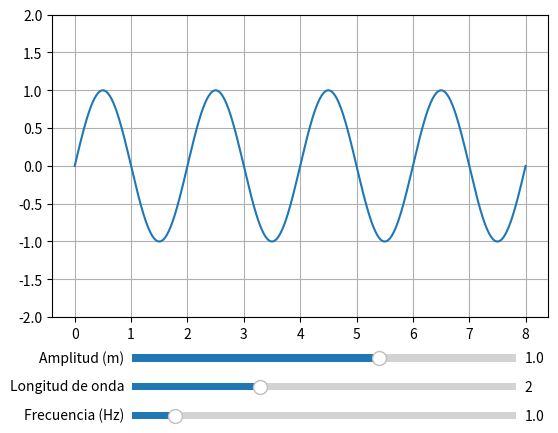

This figure's Python source:
import numpy as np
import matplotlib.pyplot as plt
from matplotlib.animation import FuncAnimation
from matplotlib.widgets import Slider


def ejecutar():
    # 1. Parámetros iniciales del modelo físico
    A_init = 1.0
    lam_init = 2.0
    f_init = 1.0

    k_init = 2 * np.pi / lam_init
    omega_init = 2 * np.pi * f_init

    # 2. Creación de la malla espacial
    x = np.linspace(0, 8.0, 500)
    y = A_init * np.sin(k_init * x)

    # 3. Configuración de la figura y ejes principales
    fig, ax = plt.subplots()
    plt.subplots_adjust(bottom=0.25)  # Deja espacio inferior para los deslizadores[cite: 2]
    
    linea, = ax.plot(x, y)
    ax.set_ylim(-2.0, 2.0)
    ax.grid(True)

    # 4. Creación de ejes específicos para cada deslizador
    ax_amp = fig.add_axes([0.25, 0.15, 0.60, 0.03])
    ax_lam = fig.add_axes([0.25, 0.09, 0.60, 0.03])
    ax_freq = fig.add_axes([0.25, 0.03, 0.60, 0.03])

    # 5. Instanciación de los Sliders
    slider_A = Slider(ax_amp, "Amplitud (m)", 0.1, 1.5, valinit=A_init)
    slider_lam = Slider(ax_lam, "Longitud de onda", 1.0, 4.0, valinit=lam_init)
    slider_f = Slider(ax_freq, "Frecuencia (Hz)", 0.5, 5.0, valinit=f_init)

    # 6. Función de actualización integrada (Animación + Sliders)
    def actualizar(frame):
        t = frame * 0.04
        
        # Leer valores actuales de los deslizadores
        A_actual = slider_A.val
        f_actual = slider_f.val
        lam_actual = slider_lam.val

        # Recalcular constantes físicas
        k_actual = 2 * np.pi / lam_actual
        omega_actual = 2 * np.pi * f_actual

        # Calcular nuevo perfil de onda
        y_actual = A_actual * np.sin(k_actual * x - omega_actual * t)
        
        # Actualizar la gráfica
        linea.set_ydata(y_actual)
        return linea,

    # 7. Ejecución de la animación interactiva
    animacion = FuncAnimation(
        fig,
        actualizar,
        frames=200,
        interval=40,
        blit=False,
        cache_frame_data=False
    )

    plt.show()


if __name__ == "__main__":
    ejecutar()
